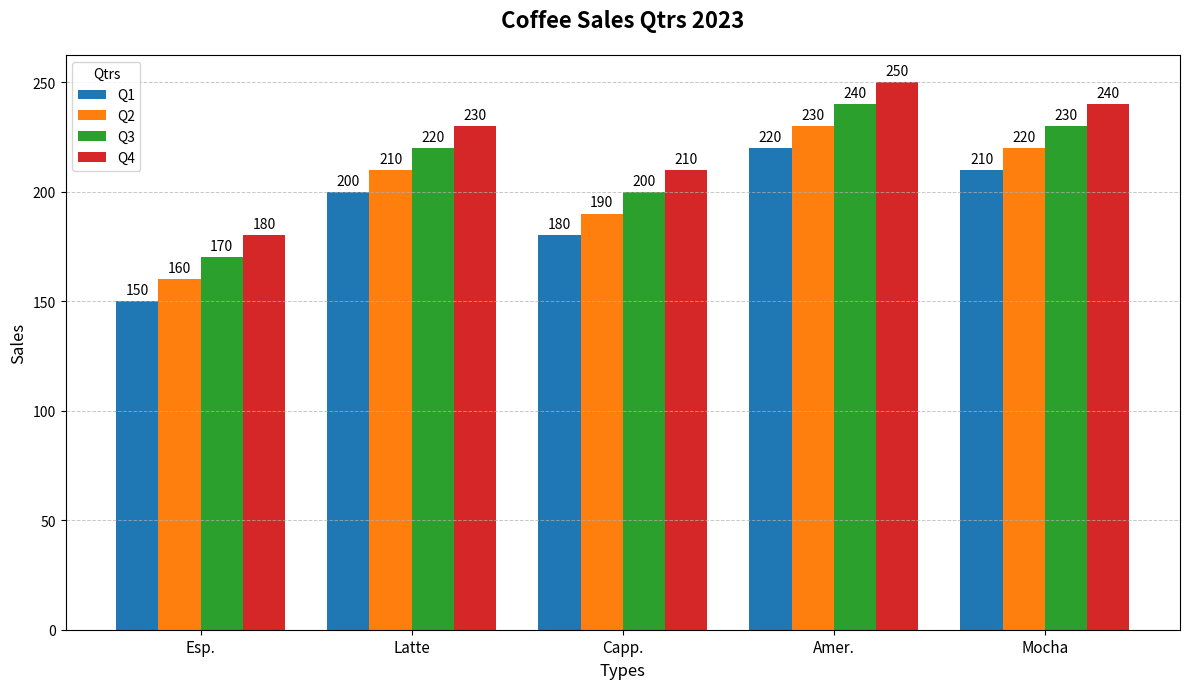

The matplotlib source for this figure:
import matplotlib.pyplot as plt
import numpy as np

coffee_types = ['Esp.', 'Latte', 'Capp.', 'Amer.', 'Mocha']

sales_Q1 = [150, 200, 180, 220, 210]
sales_Q2 = [160, 210, 190, 230, 220]
sales_Q3 = [170, 220, 200, 240, 230]
sales_Q4 = [180, 230, 210, 250, 240]

data = [sales_Q1, sales_Q2, sales_Q3, sales_Q4]

x = np.arange(len(coffee_types))

fig, ax = plt.subplots(figsize=(12, 7))
width = 0.2

colors = ['#1f77b4', '#ff7f0e', '#2ca02c', '#d62728']
for i, (sales, color) in enumerate(zip(data, colors)):
    rects = ax.bar(x + i * width, sales, width, label=f'Q{i+1}', color=color)
    for rect in rects:
        height = rect.get_height()
        ax.annotate(f'{height}', xy=(rect.get_x() + rect.get_width() / 2, height),
                    xytext=(0, 3), textcoords="offset points", ha='center', va='bottom', fontsize=10)

ax.set_title('Coffee Sales Qtrs 2023', fontsize=16, fontweight='bold', pad=20)
ax.set_xlabel('Types', fontsize=12)
ax.set_ylabel('Sales', fontsize=12)
ax.set_xticks(x + width * 1.5)
ax.set_xticklabels(coffee_types, fontsize=11)
ax.legend(title='Qtrs', fontsize=10, loc='upper left')

ax.yaxis.grid(True, linestyle='--', linewidth=0.7, alpha=0.7)

plt.tight_layout()
plt.show()
